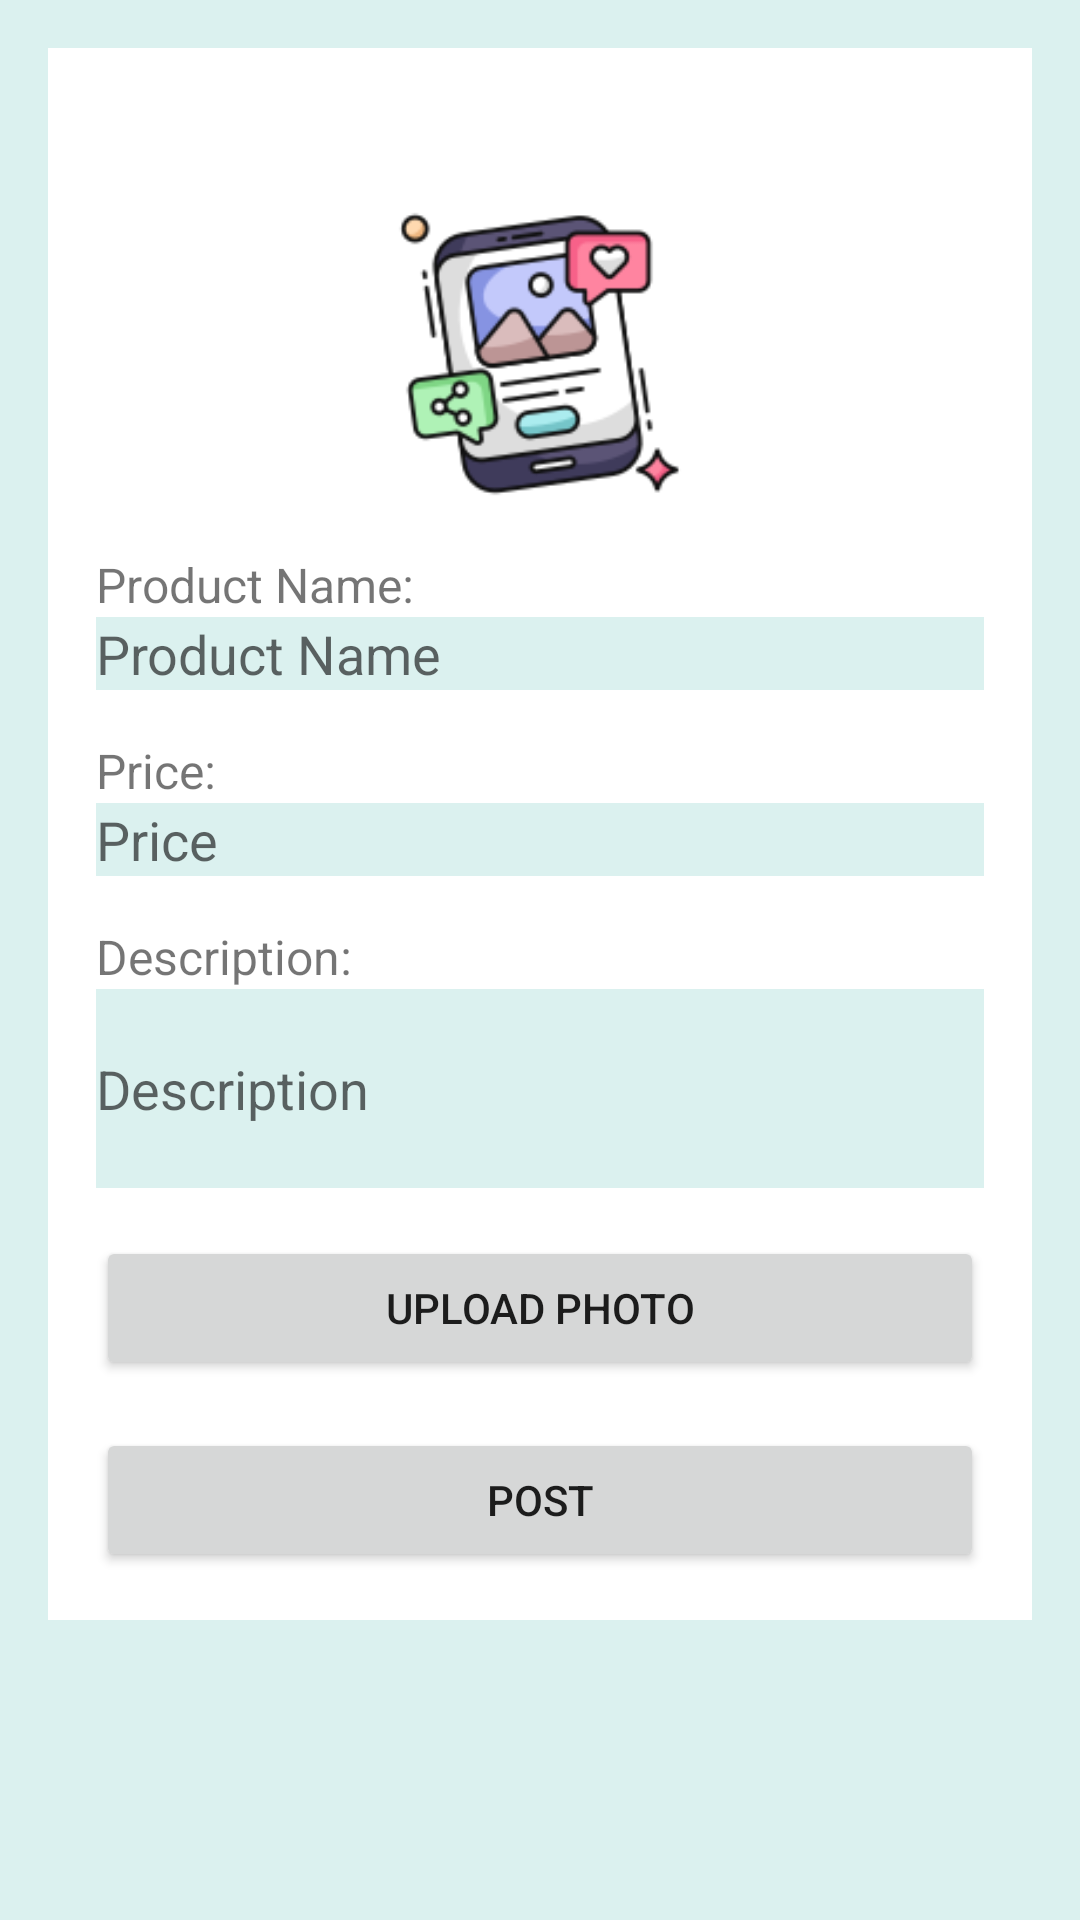

The Android layout XML behind this screen, and the referenced resources:
<!-- AndroidManifest.xml: application theme Theme.UniTalk -->
<!-- res/layout/activity_post_marketplace.xml -->
<?xml version="1.0" encoding="utf-8"?>
<ScrollView xmlns:android="http://schemas.android.com/apk/res/android"
    android:layout_width="match_parent"
    android:layout_height="match_parent"
    android:padding="16dp"
    android:background="@color/fouth">

    <LinearLayout
        android:layout_width="match_parent"
        android:layout_height="wrap_content"
        android:orientation="vertical"
        android:padding="16dp"
        android:background="@android:color/white">

        
        <ImageButton
            android:id="@+id/backButton"
            android:layout_width="wrap_content"
            android:layout_height="wrap_content"
            android:src="@drawable/baseline_arrow_back_ios_24"
            android:background="?attr/selectableItemBackgroundBorderless"
            android:layout_gravity="start"
            android:padding="8dp"/>

        
        <ImageView
            android:id="@+id/icPostMarketplace"
            android:layout_gravity="center_horizontal"
            android:layout_marginTop="20dp"
            android:src="@drawable/ic_postmarketplace"
            android:layout_width="100dp"
            android:layout_height="100dp"
            android:scaleType="centerInside"/>

        
        <TextView
            android:layout_width="match_parent"
            android:layout_height="wrap_content"
            android:text="Product Name:"
            android:textSize="16sp"
            android:layout_marginTop="16dp"/>

        
        <EditText
            android:id="@+id/productName"
            android:layout_width="match_parent"
            android:layout_height="wrap_content"
            android:hint="Product Name"
            android:inputType="text"
            android:background="@color/fouth"/>

        
        <TextView
            android:layout_width="match_parent"
            android:layout_height="wrap_content"
            android:text="Price:"
            android:textSize="16sp"
            android:layout_marginTop="16dp"/>

        
        <EditText
            android:id="@+id/productPrice"
            android:layout_width="match_parent"
            android:layout_height="wrap_content"
            android:hint="Price"
            android:inputType="numberDecimal"
            android:background="@color/fouth"/>

        
        <TextView
            android:layout_width="match_parent"
            android:layout_height="wrap_content"
            android:text="Description:"
            android:textSize="16sp"
            android:layout_marginTop="16dp"/>

        
        <EditText
            android:id="@+id/productDescription"
            android:layout_width="match_parent"
            android:layout_height="wrap_content"
            android:hint="Description"
            android:inputType="textMultiLine"
            android:minLines="3"
            android:background="@color/fouth"/>

        

        
        <Button
            android:id="@+id/uploadPhotoButton"
            android:layout_width="match_parent"
            android:layout_height="wrap_content"
            android:text="Upload Photo"
            android:layout_marginTop="16dp"/>



        
        <ImageView
            android:id="@+id/uploadedImageView"
            android:layout_width="match_parent"
            android:layout_height="200dp"
            android:layout_marginTop="16dp"
            android:scaleType="fitCenter"
            android:visibility="gone"/>





        
        <Button
            android:id="@+id/submitPostButton"
            android:layout_width="match_parent"
            android:layout_height="wrap_content"
            android:text="Post"
            android:layout_marginTop="16dp"/>
    </LinearLayout>
</ScrollView>
<!-- resources referenced by this layout -->
<resources>
  <color name="fouth">#DBF1EF</color>
  <!-- drawable ic_postmarketplace: png bitmap (drawable, 14294 bytes) -->
  <style name="Theme.UniTalk" parent="Theme.MaterialComponents.DayNight.NoActionBar">
          
          <item name="colorPrimary">@color/my_primary</item>
          <item name="colorPrimaryVariant">@color/my_primary</item>
          <item name="colorOnPrimary">@color/white</item>
          
          <item name="colorSecondary">@color/my_secondary</item>
          <item name="colorSecondaryVariant">@color/my_secondary</item>
          <item name="colorOnSecondary">@color/black</item>
          
          <item name="android:statusBarColor">?attr/colorPrimaryVariant</item>
          
          <item name="android:windowBackground">@color/white</item>
      </style>
  <color name="my_primary">#48AAAD</color>
  <color name="white">#FFFFFFFF</color>
  <color name="my_secondary">#FFFFFF</color>
  <color name="black">#FF000000</color>
</resources>
